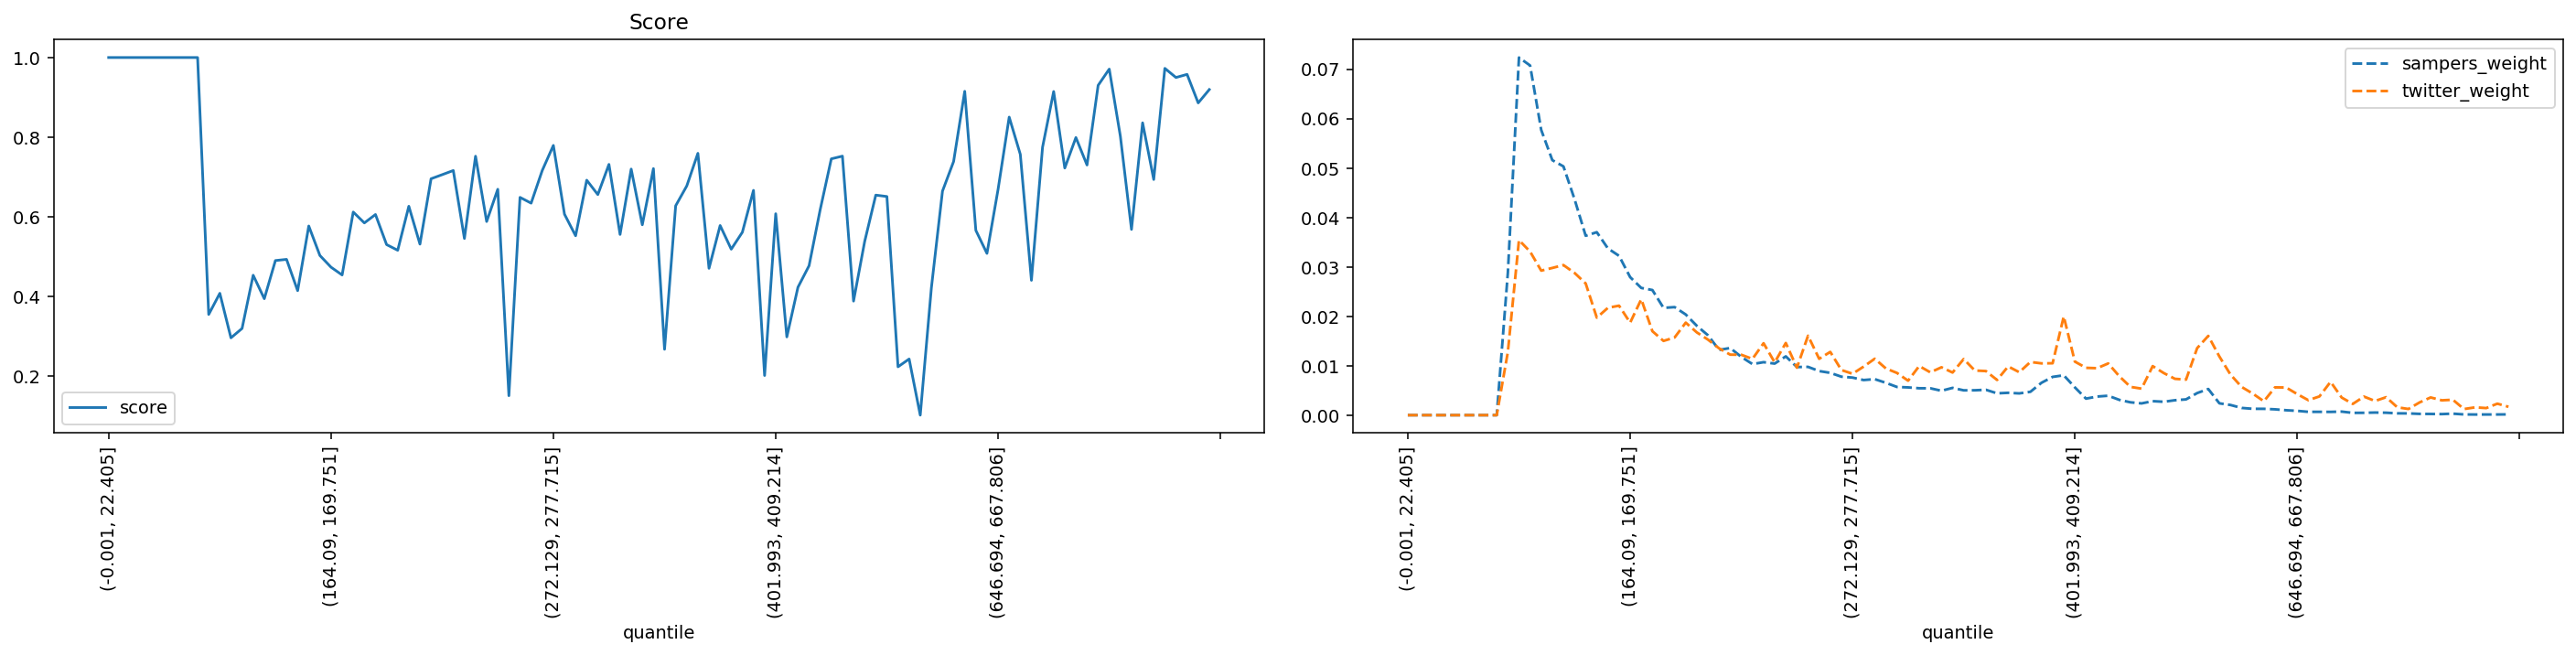

The table this chart was drawn from, first rows:
quantile, score, sampers_weight, twitter_weight
(-0.001, 22.405], 1.0, 0.0, 0.0
(22.405, 35.395], 1.0, 0.0, 0.0
(35.395, 46.554], 1.0, 0.0, 0.0
(46.554, 56.061], 1.0, 0.0, 0.0
(56.061, 64.93], 1.0, 0.0, 0.0
(64.93, 73.165], 1.0, 0.0, 0.0
(73.165, 80.94], 1.0, 0.0, 0.0
(80.94, 88.329], 1.0, 0.0, 0.0
(88.329, 95.338], 1.0, 0.0, 0.0
(95.338, 102.07], 0.3549, 0.02881, 0.01279
(102.07, 108.851], 0.408, 0.07236, 0.03542
(108.851, 115.402], 0.2962, 0.07075, 0.0331
(115.402, 121.788], 0.3197, 0.05771, 0.02924
(121.788, 128.103], 0.4534, 0.05159, 0.02978
(128.103, 134.5], 0.3945, 0.05033, 0.03037
(134.5, 140.658], 0.4903, 0.04368, 0.02877
(140.658, 146.534], 0.4932, 0.0363, 0.02665
(146.534, 152.416], 0.4147, 0.03702, 0.01973
(152.416, 158.282], 0.577, 0.03373, 0.02172
(158.282, 164.09], 0.503, 0.03224, 0.02215
(164.09, 169.751], 0.4736, 0.02792, 0.01872
(169.751, 175.259], 0.454, 0.02574, 0.02345
(175.259, 180.935], 0.6121, 0.02531, 0.01699
(180.935, 186.282], 0.5847, 0.02171, 0.01502
(186.282, 191.76], 0.6059, 0.02186, 0.01571
(191.76, 197.086], 0.5303, 0.02036, 0.01872
(197.086, 202.626], 0.5161, 0.01807, 0.01674
(202.626, 207.999], 0.6266, 0.01616, 0.01528
(207.999, 213.47], 0.5315, 0.0132, 0.01352
(213.47, 218.954], 0.6956, 0.01359, 0.01224
(218.954, 224.269], 0.7059, 0.01178, 0.01222
(224.269, 229.603], 0.7163, 0.01033, 0.01138
(229.603, 234.752], 0.5456, 0.01072, 0.01455
(234.752, 239.974], 0.7522, 0.01043, 0.01067
(239.974, 245.254], 0.5882, 0.01189, 0.0146
(245.254, 250.51], 0.6692, 0.009735, 0.009599
(250.51, 255.844], 0.1509, 0.009768, 0.01607
(255.844, 261.162], 0.6489, 0.008921, 0.0114
(261.162, 266.661], 0.6344, 0.008557, 0.0128
(266.661, 272.129], 0.7164, 0.007782, 0.009129
(272.129, 277.715], 0.7793, 0.0076, 0.008376
(277.715, 283.342], 0.6066, 0.007103, 0.009821
(283.342, 289.14], 0.5525, 0.007285, 0.01141
(289.14, 295.075], 0.6921, 0.006542, 0.009451
(295.075, 301.331], 0.6559, 0.005703, 0.008536
(301.331, 307.68], 0.7317, 0.005613, 0.006968
(307.68, 313.891], 0.5557, 0.005442, 0.009945
(313.891, 320.547], 0.7199, 0.005435, 0.00866
(320.547, 326.988], 0.58, 0.004934, 0.009685
(326.988, 333.082], 0.7212, 0.005519, 0.008623
(333.082, 339.529], 0.2675, 0.005021, 0.01135
(339.529, 346.178], 0.6277, 0.005034, 0.009031
(346.178, 352.733], 0.6777, 0.005131, 0.008919
(352.733, 359.7], 0.7595, 0.004414, 0.007116
(359.7, 366.652], 0.4708, 0.004521, 0.009858
(366.652, 373.677], 0.5782, 0.004402, 0.008685
(373.677, 380.777], 0.5188, 0.004726, 0.01076
(380.777, 387.825], 0.5614, 0.006555, 0.01048
(387.825, 394.882], 0.6665, 0.007741, 0.0105
(394.882, 401.993], 0.2016, 0.008068, 0.01998
... 40 more rows
